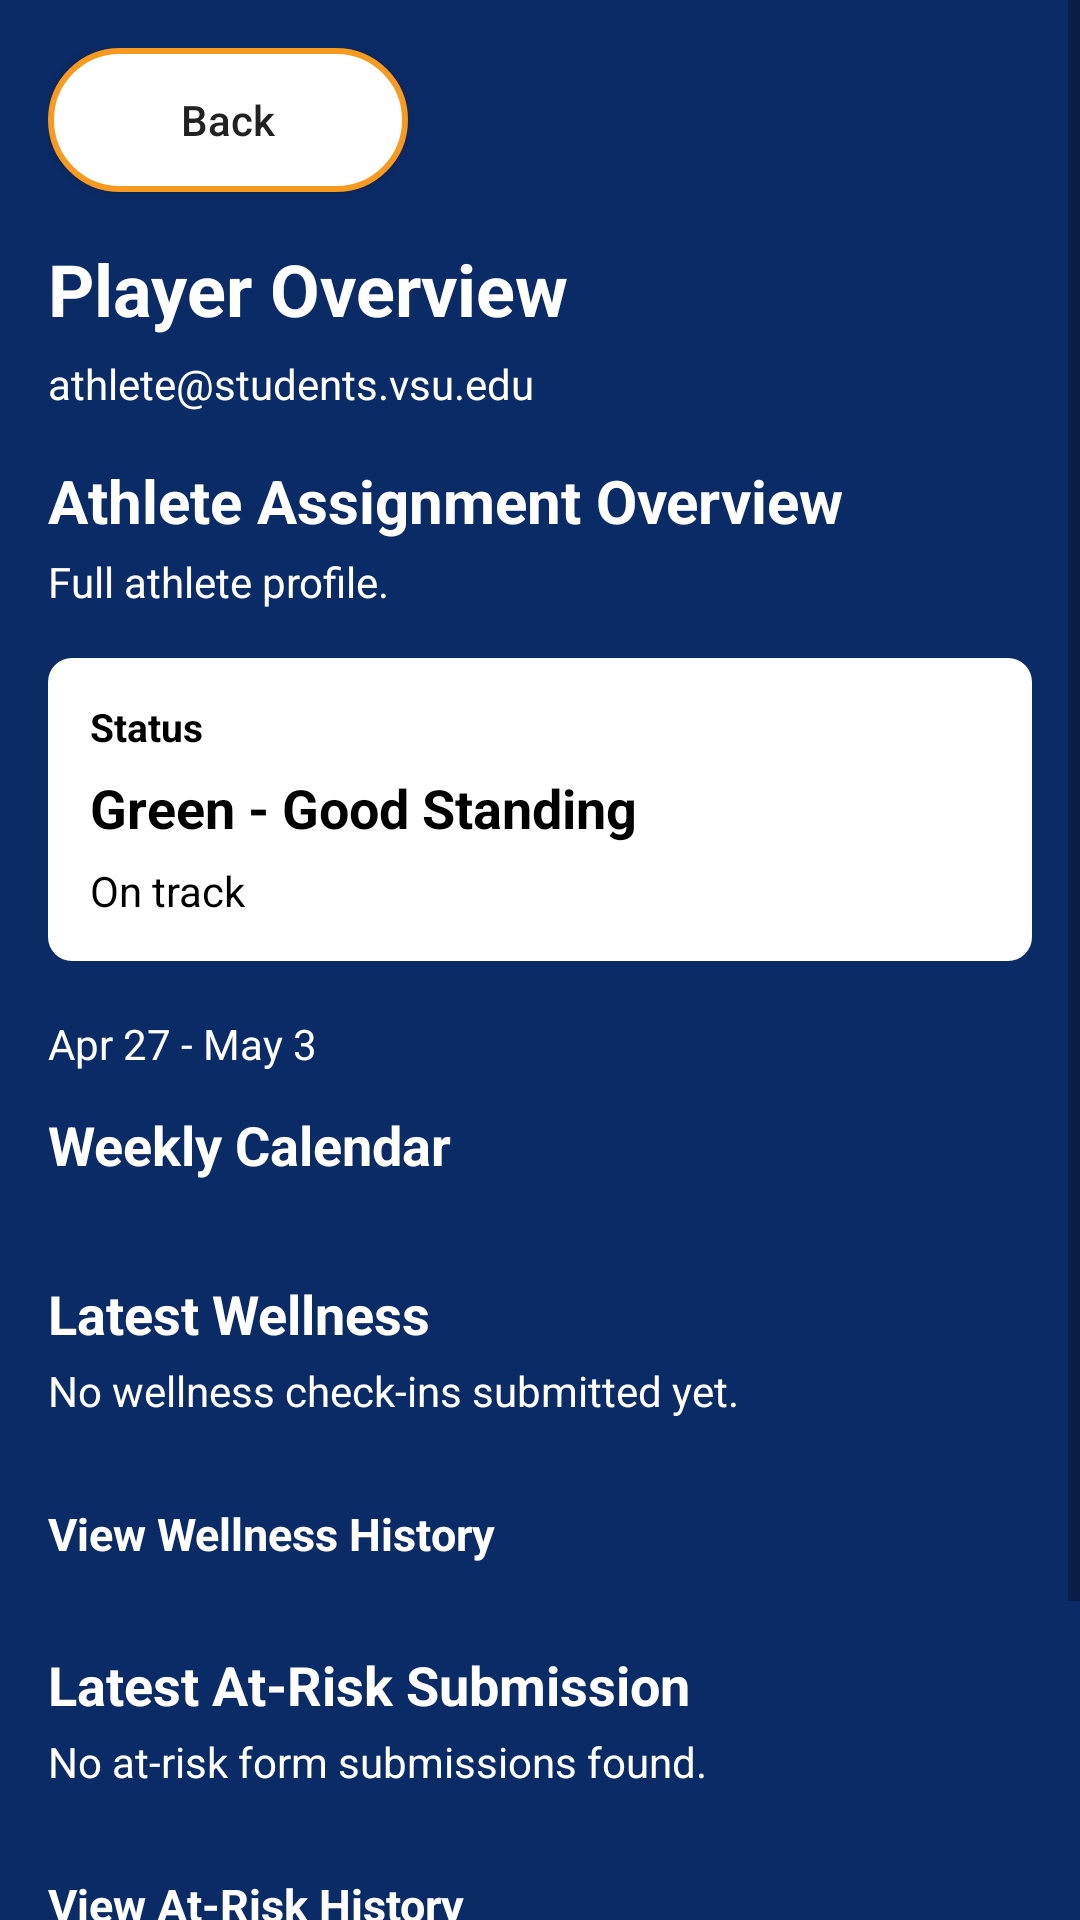

The Android layout XML behind this screen, and the referenced resources:
<!-- AndroidManifest.xml: application theme Theme.DualTrack -->
<!-- res/layout/fragment_coach_player_calendar.xml -->
<?xml version="1.0" encoding="utf-8"?>
<ScrollView xmlns:android="http://schemas.android.com/apk/res/android"
    android:layout_width="match_parent"
    android:layout_height="match_parent"
    android:background="@color/dt_navy"
    android:fillViewport="true">

    <LinearLayout
        android:layout_width="match_parent"
        android:layout_height="wrap_content"
        android:orientation="vertical"
        android:padding="16dp">

        <Button
            android:id="@+id/btnBack"
            android:layout_width="120dp"
            android:layout_height="48dp"
            android:background="@drawable/dt_button_pill_white_orange"
            android:text="Back"
            android:textAllCaps="false" />

        <TextView
            android:id="@+id/tvPlayerTitle"
            android:layout_width="match_parent"
            android:layout_height="wrap_content"
            android:layout_marginTop="16dp"
            android:text="Player Overview"
            android:textColor="@color/dt_white"
            android:textSize="24sp"
            android:textStyle="bold" />

        <TextView
            android:id="@+id/tvPlayerEmail"
            android:layout_width="match_parent"
            android:layout_height="wrap_content"
            android:layout_marginTop="6dp"
            android:text="athlete@students.vsu.edu"
            android:textColor="@color/dt_white_60"
            android:textSize="14sp" />

        <TextView
            android:id="@+id/tvFocusHeader"
            android:layout_width="match_parent"
            android:layout_height="wrap_content"
            android:layout_marginTop="16dp"
            android:text="Athlete Assignment Overview"
            android:textColor="@color/dt_white"
            android:textSize="20sp"
            android:textStyle="bold" />

        <TextView
            android:id="@+id/tvFocusSubtitle"
            android:layout_width="match_parent"
            android:layout_height="wrap_content"
            android:layout_marginTop="4dp"
            android:text="Full athlete profile."
            android:textColor="@color/dt_white_60"
            android:textSize="14sp" />

        <LinearLayout
            android:id="@+id/layoutStatusCard"
            android:layout_width="match_parent"
            android:layout_height="wrap_content"
            android:layout_marginTop="16dp"
            android:background="@drawable/bg_spinner_white"
            android:orientation="vertical"
            android:padding="14dp">

            <TextView
                android:id="@+id/tvStatusLabel"
                android:layout_width="match_parent"
                android:layout_height="wrap_content"
                android:text="Status"
                android:textColor="@color/dt_black"
                android:textSize="13sp"
                android:textStyle="bold" />

            <TextView
                android:id="@+id/tvStatusValue"
                android:layout_width="match_parent"
                android:layout_height="wrap_content"
                android:layout_marginTop="6dp"
                android:text="Green - Good Standing"
                android:textColor="@color/dt_black"
                android:textSize="18sp"
                android:textStyle="bold" />

            <TextView
                android:id="@+id/tvStatusReason"
                android:layout_width="match_parent"
                android:layout_height="wrap_content"
                android:layout_marginTop="6dp"
                android:text="On track"
                android:textColor="@color/dt_black"
                android:textSize="14sp" />
        </LinearLayout>

        <TextView
            android:id="@+id/tvWeekRange"
            android:layout_width="match_parent"
            android:layout_height="wrap_content"
            android:layout_marginTop="18dp"
            android:text="Apr 27 - May 3"
            android:textColor="@color/dt_white_60"
            android:textSize="14sp" />

        <TextView
            android:id="@+id/tvWeeklyHeader"
            android:layout_width="match_parent"
            android:layout_height="wrap_content"
            android:layout_marginTop="12dp"
            android:layout_marginBottom="10dp"
            android:text="Weekly Calendar"
            android:textColor="@color/dt_white"
            android:textSize="18sp"
            android:textStyle="bold" />

        <androidx.recyclerview.widget.RecyclerView
            android:id="@+id/rvWeek"
            android:layout_width="match_parent"
            android:layout_height="wrap_content"
            android:overScrollMode="never" />

        <TextView
            android:id="@+id/tvWellnessHeader"
            android:layout_width="match_parent"
            android:layout_height="wrap_content"
            android:layout_marginTop="22dp"
            android:text="Latest Wellness"
            android:textColor="@color/dt_white"
            android:textSize="18sp"
            android:textStyle="bold" />

        <TextView
            android:id="@+id/tvWellnessSummary"
            android:layout_width="match_parent"
            android:layout_height="wrap_content"
            android:layout_marginTop="4dp"
            android:text="No wellness check-ins submitted yet."
            android:textColor="@color/dt_white_60"
            android:textSize="14sp" />

        <LinearLayout
            android:id="@+id/layoutLatestWellness"
            android:layout_width="match_parent"
            android:layout_height="wrap_content"
            android:layout_marginTop="10dp"
            android:orientation="vertical" />

        <TextView
            android:id="@+id/tvToggleWellnessHistory"
            android:layout_width="wrap_content"
            android:layout_height="wrap_content"
            android:clickable="true"
            android:focusable="true"
            android:paddingTop="6dp"
            android:paddingBottom="6dp"
            android:layout_marginTop="12dp"
            android:text="View Wellness History"
            android:textColor="@color/dt_white"
            android:textSize="15sp"
            android:textStyle="bold" />

        <LinearLayout
            android:id="@+id/layoutPastWellnessSection"
            android:layout_width="match_parent"
            android:layout_height="wrap_content"
            android:layout_marginTop="10dp"
            android:orientation="vertical"
            android:visibility="gone">

            <TextView
                android:id="@+id/tvPastWellnessHeader"
                android:layout_width="match_parent"
                android:layout_height="wrap_content"
                android:text="Past Wellness Check-Ins"
                android:textColor="@color/dt_white"
                android:textSize="16sp"
                android:textStyle="bold" />

            <LinearLayout
                android:id="@+id/layoutPastWellness"
                android:layout_width="match_parent"
                android:layout_height="wrap_content"
                android:layout_marginTop="10dp"
                android:orientation="vertical" />
        </LinearLayout>

        <TextView
            android:id="@+id/tvRiskHeader"
            android:layout_width="match_parent"
            android:layout_height="wrap_content"
            android:layout_marginTop="22dp"
            android:text="Latest At-Risk Submission"
            android:textColor="@color/dt_white"
            android:textSize="18sp"
            android:textStyle="bold" />

        <TextView
            android:id="@+id/tvRiskSummary"
            android:layout_width="match_parent"
            android:layout_height="wrap_content"
            android:layout_marginTop="4dp"
            android:text="No at-risk form submissions found."
            android:textColor="@color/dt_white_60"
            android:textSize="14sp" />

        <LinearLayout
            android:id="@+id/layoutLatestRisk"
            android:layout_width="match_parent"
            android:layout_height="wrap_content"
            android:layout_marginTop="10dp"
            android:orientation="vertical" />

        <TextView
            android:id="@+id/tvToggleRiskHistory"
            android:layout_width="wrap_content"
            android:layout_height="wrap_content"
            android:clickable="true"
            android:focusable="true"
            android:paddingTop="6dp"
            android:paddingBottom="6dp"
            android:layout_marginTop="12dp"
            android:text="View At-Risk History"
            android:textColor="@color/dt_white"
            android:textSize="15sp"
            android:textStyle="bold" />

        <LinearLayout
            android:id="@+id/layoutPastRiskSection"
            android:layout_width="match_parent"
            android:layout_height="wrap_content"
            android:layout_marginTop="10dp"
            android:orientation="vertical"
            android:visibility="gone">

            <TextView
                android:id="@+id/tvPastRiskHeader"
                android:layout_width="match_parent"
                android:layout_height="wrap_content"
                android:text="Past At-Risk Submissions"
                android:textColor="@color/dt_white"
                android:textSize="16sp"
                android:textStyle="bold" />

            <LinearLayout
                android:id="@+id/layoutPastRisk"
                android:layout_width="match_parent"
                android:layout_height="wrap_content"
                android:layout_marginTop="10dp"
                android:orientation="vertical" />
        </LinearLayout>

        <TextView
            android:id="@+id/tvRecentFormsHeader"
            android:layout_width="match_parent"
            android:layout_height="wrap_content"
            android:layout_marginTop="22dp"
            android:text="Recent Submitted Forms"
            android:textColor="@color/dt_white"
            android:textSize="18sp"
            android:textStyle="bold" />

        <LinearLayout
            android:id="@+id/layoutRecentForms"
            android:layout_width="match_parent"
            android:layout_height="wrap_content"
            android:layout_marginTop="10dp"
            android:orientation="vertical" />

        <TextView
            android:id="@+id/tvToggleAllForms"
            android:layout_width="wrap_content"
            android:layout_height="wrap_content"
            android:clickable="true"
            android:focusable="true"
            android:paddingTop="6dp"
            android:paddingBottom="6dp"
            android:layout_marginTop="12dp"
            android:text="View All Forms"
            android:textColor="@color/dt_white"
            android:textSize="15sp"
            android:textStyle="bold" />

        <LinearLayout
            android:id="@+id/layoutAllFormsSection"
            android:layout_width="match_parent"
            android:layout_height="wrap_content"
            android:layout_marginTop="10dp"
            android:orientation="vertical"
            android:visibility="gone">

            <TextView
                android:id="@+id/tvAllFormsHeader"
                android:layout_width="match_parent"
                android:layout_height="wrap_content"
                android:text="All Submitted Forms"
                android:textColor="@color/dt_white"
                android:textSize="16sp"
                android:textStyle="bold" />

            <LinearLayout
                android:id="@+id/layoutAllForms"
                android:layout_width="match_parent"
                android:layout_height="wrap_content"
                android:layout_marginTop="10dp"
                android:orientation="vertical" />
        </LinearLayout>

    </LinearLayout>
</ScrollView>
<!-- resources referenced by this layout -->
<resources>
  <color name="dt_black">#000000</color>
  <color name="dt_navy">#0B2B66</color>
  <color name="dt_white">#FFFFFF</color>
  <color name="dt_white_60">#FFFFFF</color>
  <!-- drawable bg_spinner_white (drawable) -->
  <shape xmlns:android="http://schemas.android.com/apk/res/android" android:shape="rectangle">
      <solid android:color="@color/dt_white"/>
      <corners android:radius="8dp"/>
  </shape>
  <!-- drawable dt_button_pill_white_orange (drawable) -->
  <shape xmlns:android="http://schemas.android.com/apk/res/android" android:shape="rectangle">
      <solid android:color="@color/dt_white"/>
      <stroke android:width="2dp" android:color="@color/dt_orange"/>
      <corners android:radius="@dimen/dt_radius_pill"/>
      <padding android:left="18dp" android:top="10dp" android:right="18dp" android:bottom="10dp"/>
  </shape>
  <style name="Theme.DualTrack" parent="Theme.MaterialComponents.Light.NoActionBar">
          <item name="android:statusBarColor">@color/dt_navy</item>
          <item name="android:navigationBarColor">@color/dt_navy</item>
          <item name="android:windowBackground">@color/dt_navy</item>
          <item name="android:textColor">@color/dt_text</item>
          <item name="colorPrimary">@color/dt_orange</item>
          <item name="colorSecondary">@color/dt_orange</item>
  
          <item name="materialAlertDialogTheme">@style/ThemeOverlay.MaterialComponents.MaterialAlertDialog</item>
      </style>
  <color name="dt_orange">#F79A1F</color>
  <dimen name="dt_radius_pill">28dp</dimen>
  <color name="dt_text">#222222</color>
</resources>
